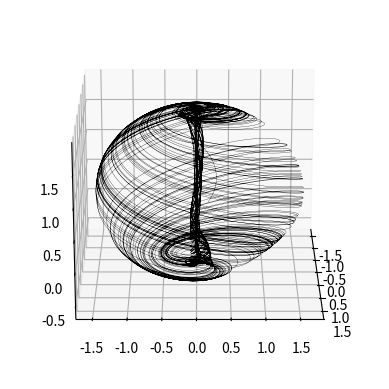

Python code for this plot: (Note: this script raises an exception after producing the figure.)
import os
import numpy as np
import shutil
import matplotlib.pyplot as plt
import matplotlib.animation as animation
from matplotlib.colors import Normalize
from mpl_toolkits.mplot3d.art3d import Line3DCollection
from tqdm import tqdm


"""
    Code for Aizawa Attractor.
"""
simulation_name = "AizawaAttractor"

# Aizawa Attractor Parameters
a = 0.95
b = 0.7
c = 0.6
d = 3.5
e = 0.25
f = 0.1

x_0, y_0, z_0 = 0.24, 0.17, 0.53
x, y, z = [x_0], [y_0], [z_0]
x_new, y_new, z_new = x_0, y_0, z_0

start_time = 0
end_time = 500
dt = 0.01
time = np.arange(start_time, end_time, dt)

for t in time:
    dx_dt = (z_new - b) * x_new - d * y_new
    dy_dt = d * x_new + (z_new - b) * y_new
    dz_dt = c + a * z_new - (z_new**3) / 3 \
            - (x_new**2 + y_new**2) * (1 + e * z_new) + f * z_new * (x_new**3)

    x_new += dx_dt * dt
    y_new += dy_dt * dt
    z_new += dz_dt * dt

    x.append(x_new)
    y.append(y_new)
    z.append(z_new)


if (True):
    fig = plt.figure()
    ax = fig.add_subplot(projection='3d')
    ax.plot(x, y, z, linewidth=0.2, color='black')
    ax.view_init(elev=20, azim=-0)
    plt.savefig("./fig/Aizawa_attractor.png", dpi=300)
    plt.show()




#######################################
################# OR ##################
